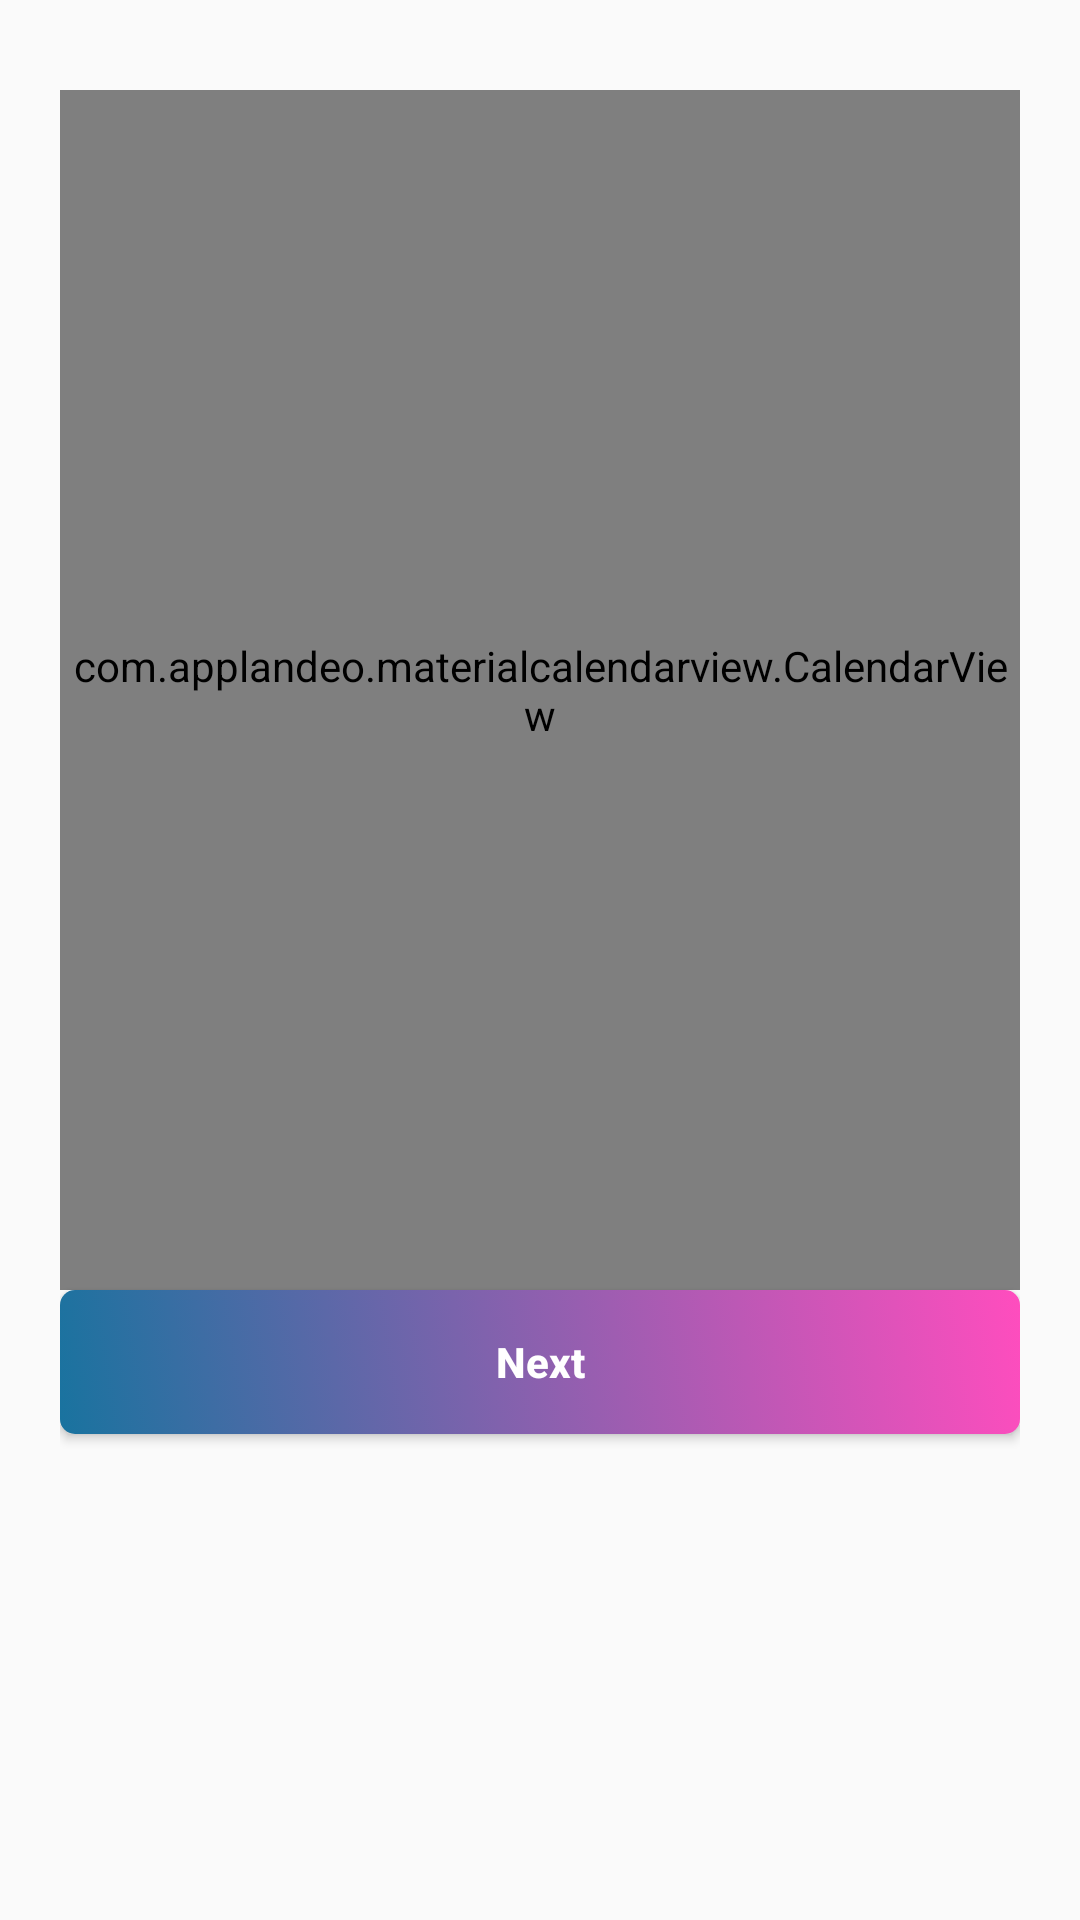

This screen was rendered from an Android layout file. Write that file and the resources it references.
<!-- AndroidManifest.xml: application theme AppTheme -->
<!-- res/layout/dialog_create_appointment_2.xml -->
<?xml version="1.0" encoding="utf-8"?>
<LinearLayout xmlns:android="http://schemas.android.com/apk/res/android"
    xmlns:app="http://schemas.android.com/apk/res-auto"
    android:layout_width="match_parent"
    android:layout_height="wrap_content"
    android:orientation="vertical"
    android:paddingLeft="20dp"
    android:paddingTop="30dp"
    android:paddingRight="20dp"
    android:paddingBottom="30dp">

    <com.applandeo.materialcalendarview.CalendarView
        android:id="@+id/calendarView"
        android:layout_width="match_parent"
        android:layout_height="400dp"
        app:eventsEnabled="true"
        app:selectionColor="@color/colorAccent"
        app:todayLabelColor="@color/colorend_pressed"
        app:type="one_day_picker" />

    <Button
        android:id="@+id/dialogBtnNext"
        android:layout_width="match_parent"
        android:layout_height="wrap_content"
        android:background="@drawable/button_gradient"
        android:text="Next"
        android:textAllCaps="false"
        android:textColor="@android:color/white"
        android:textStyle="bold" />
</LinearLayout>
<!-- resources referenced by this layout -->
<resources>
  <color name="colorAccent">#7963AC</color>
  <color name="colorend_pressed">#ff1aab</color>
  <!-- drawable button_gradient (drawable) -->
  <selector xmlns:android="http://schemas.android.com/apk/res/android">
      <item android:state_pressed="true">
          <shape
              android:shape="rectangle"
              android:useLevel="false">
              <gradient
                  android:angle="45"
                  android:endColor="@color/colorend_pressed"
                  android:startColor="@color/colorstr_pressed"
                  android:type="linear" />
              <corners android:radius="5dp" />
          </shape>
      </item>
  
      <item android:state_selected="true">
          <shape
              android:shape="rectangle"
              android:useLevel="false">
              <gradient
                  android:angle="45"
                  android:endColor="@color/colorend_pressed"
                  android:startColor="@color/colorstr_pressed"
                  android:type="linear" />
              <corners android:radius="5dp" />
          </shape>
      </item>
      <item>
          <shape
              android:shape="rectangle"
              android:useLevel="false">
              <corners android:radius="5dp" />
              <gradient
                  android:angle="45"
                  android:endColor="@color/colorend"
                  android:startColor="@color/colorstr"
                  android:type="linear" />
          </shape>
      </item>
  </selector>
  <style name="AppTheme" parent="Theme.AppCompat.Light.DarkActionBar">
          <item name="colorPrimary">@color/colorPrimary</item>
          <item name="colorPrimaryDark">@color/colorPrimaryDark</item>
          <item name="colorAccent">@color/colorAccent</item>
  
          <item name="windowNoTitle">true</item>
          <item name="windowActionBar">false</item>
      </style>
  <color name="colorstr_pressed">#155f84</color>
  <color name="colorend">#FF4DBE</color>
  <color name="colorstr">#19739F</color>
  <color name="colorPrimary">#008577</color>
  <color name="colorPrimaryDark">#00574B</color>
</resources>
